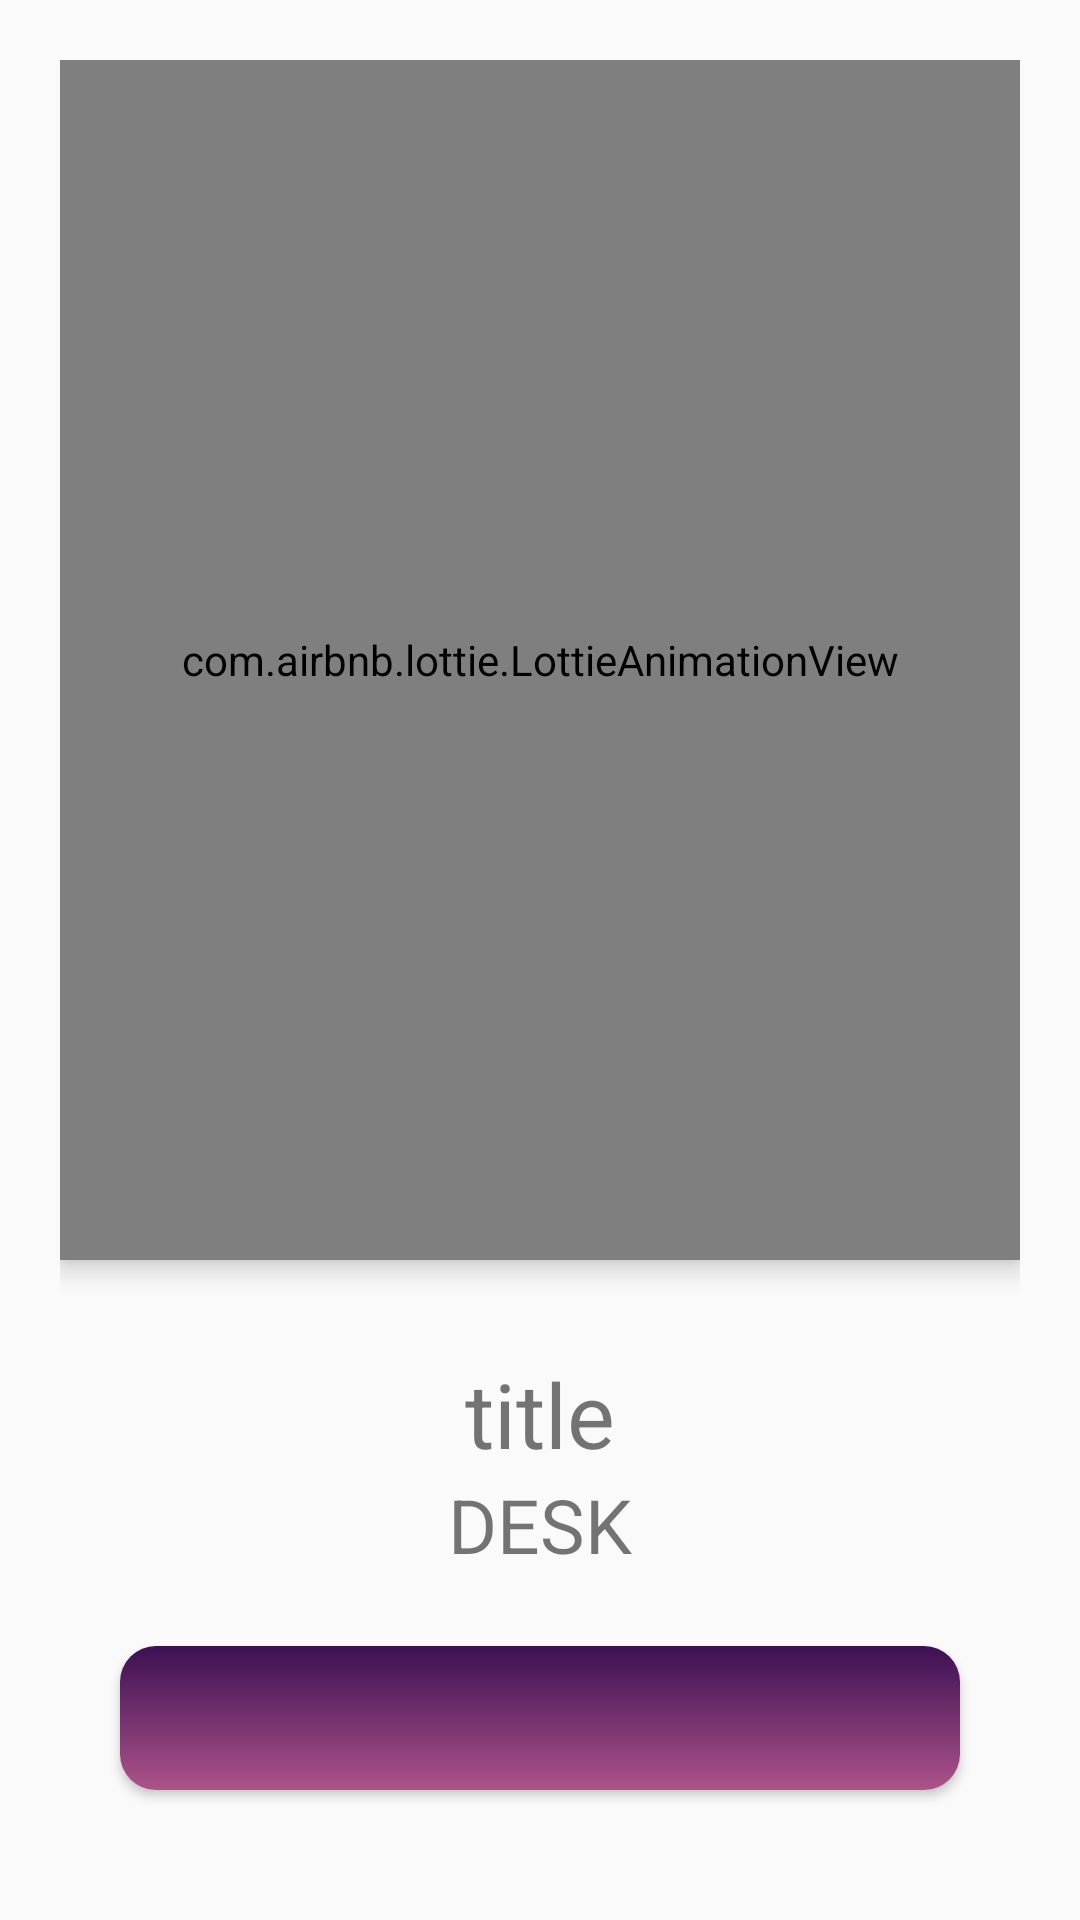

Produce the Android XML layout that renders to this screen, including the resource entries it uses.
<!-- AndroidManifest.xml: application theme Theme.TaskApp -->
<!-- res/layout/list_board.xml -->
<?xml version="1.0" encoding="utf-8"?>
<androidx.constraintlayout.widget.ConstraintLayout xmlns:android="http://schemas.android.com/apk/res/android"
    xmlns:app="http://schemas.android.com/apk/res-auto"
    android:layout_width="match_parent"
    android:layout_height="match_parent"
    xmlns:tools="http://schemas.android.com/tools"
    android:orientation="vertical"
    android:padding="20dp">

    <com.airbnb.lottie.LottieAnimationView
        android:layout_width="match_parent"
        android:layout_height="400dp"
        app:layout_constraintTop_toTopOf="parent"
        app:lottie_autoPlay="true"
        app:lottie_loop="true"
        android:elevation="5dp"
        app:lottie_rawRes="@raw/beercan"
        android:id="@+id/lottie_onBoard"/>

    <TextView
        android:id="@+id/tv_onBoard_title"
        android:layout_width="wrap_content"
        android:layout_height="wrap_content"
        android:layout_margin="31dp"
        android:text="title"
        android:textSize="30sp"
        app:layout_constraintEnd_toEndOf="parent"
        app:layout_constraintStart_toStartOf="parent"
        app:layout_constraintTop_toBottomOf="@id/lottie_onBoard" />

    <TextView
        android:id="@+id/tv_onBoard_desc"
        android:layout_width="wrap_content"
        android:layout_height="wrap_content"
        android:gravity="center"
        android:text="DESK"
        android:textSize="25sp"
        app:layout_constraintEnd_toEndOf="parent"
        app:layout_constraintStart_toStartOf="parent"
        app:layout_constraintTop_toBottomOf="@id/tv_onBoard_title" />


    <Button
        android:id="@+id/btn_onBoard_go"
        android:layout_width="match_parent"
        android:layout_height="wrap_content"
        android:layout_margin="20dp"
        tools:text="start"
        android:textColor="@color/black"
        android:textSize="20sp"
        app:layout_constraintBottom_toBottomOf="parent"
        app:layout_constraintTop_toBottomOf="@id/tv_onBoard_desc" />



</androidx.constraintlayout.widget.ConstraintLayout>
<!-- resources referenced by this layout -->
<resources>
  <color name="black">#FF000000</color>
  <style name="Theme.TaskApp" parent="Theme.MaterialComponents.DayNight.DarkActionBar.Bridge">
          
          <item name="colorPrimary">@color/purple_500</item>
          <item name="colorPrimaryVariant">@color/purple_700</item>
          <item name="colorOnPrimary">@color/white</item>
          
          <item name="colorSecondary">@color/teal_200</item>
          <item name="colorSecondaryVariant">@color/teal_700</item>
          <item name="colorOnSecondary">@color/black</item>
          
          <item name="android:statusBarColor" tools:targetApi="l">?attr/colorPrimaryVariant</item>
          
          <item name="buttonStyle">@style/ButtonStyle</item>
      </style>
  <color name="purple_500">#FF6200EE</color>
  <color name="purple_700">#FF3700B3</color>
  <color name="white">#FFFFFFFF</color>
  <color name="teal_200">#FF03DAC5</color>
  <color name="teal_700">#FF018786</color>
  <style name="ButtonStyle" parent="Widget.AppCompat.Button">
          <item name="android:background">@drawable/bg_btn</item>
          <item name="android:textColor">@android:color/white</item>
          <item name="android:textAllCaps">false</item>
      </style>
  <!-- drawable bg_btn (drawable) -->
  <?xml version="1.0" encoding="utf-8"?>
  <shape xmlns:android="http://schemas.android.com/apk/res/android">
      <solid android:color="@color/teal_700" />
      <gradient
          android:angle="90"
          android:endColor="#3c1053"
          android:startColor="#ad5389" />
      <corners android:radius="12dp" />
  
  
  </shape>
</resources>
